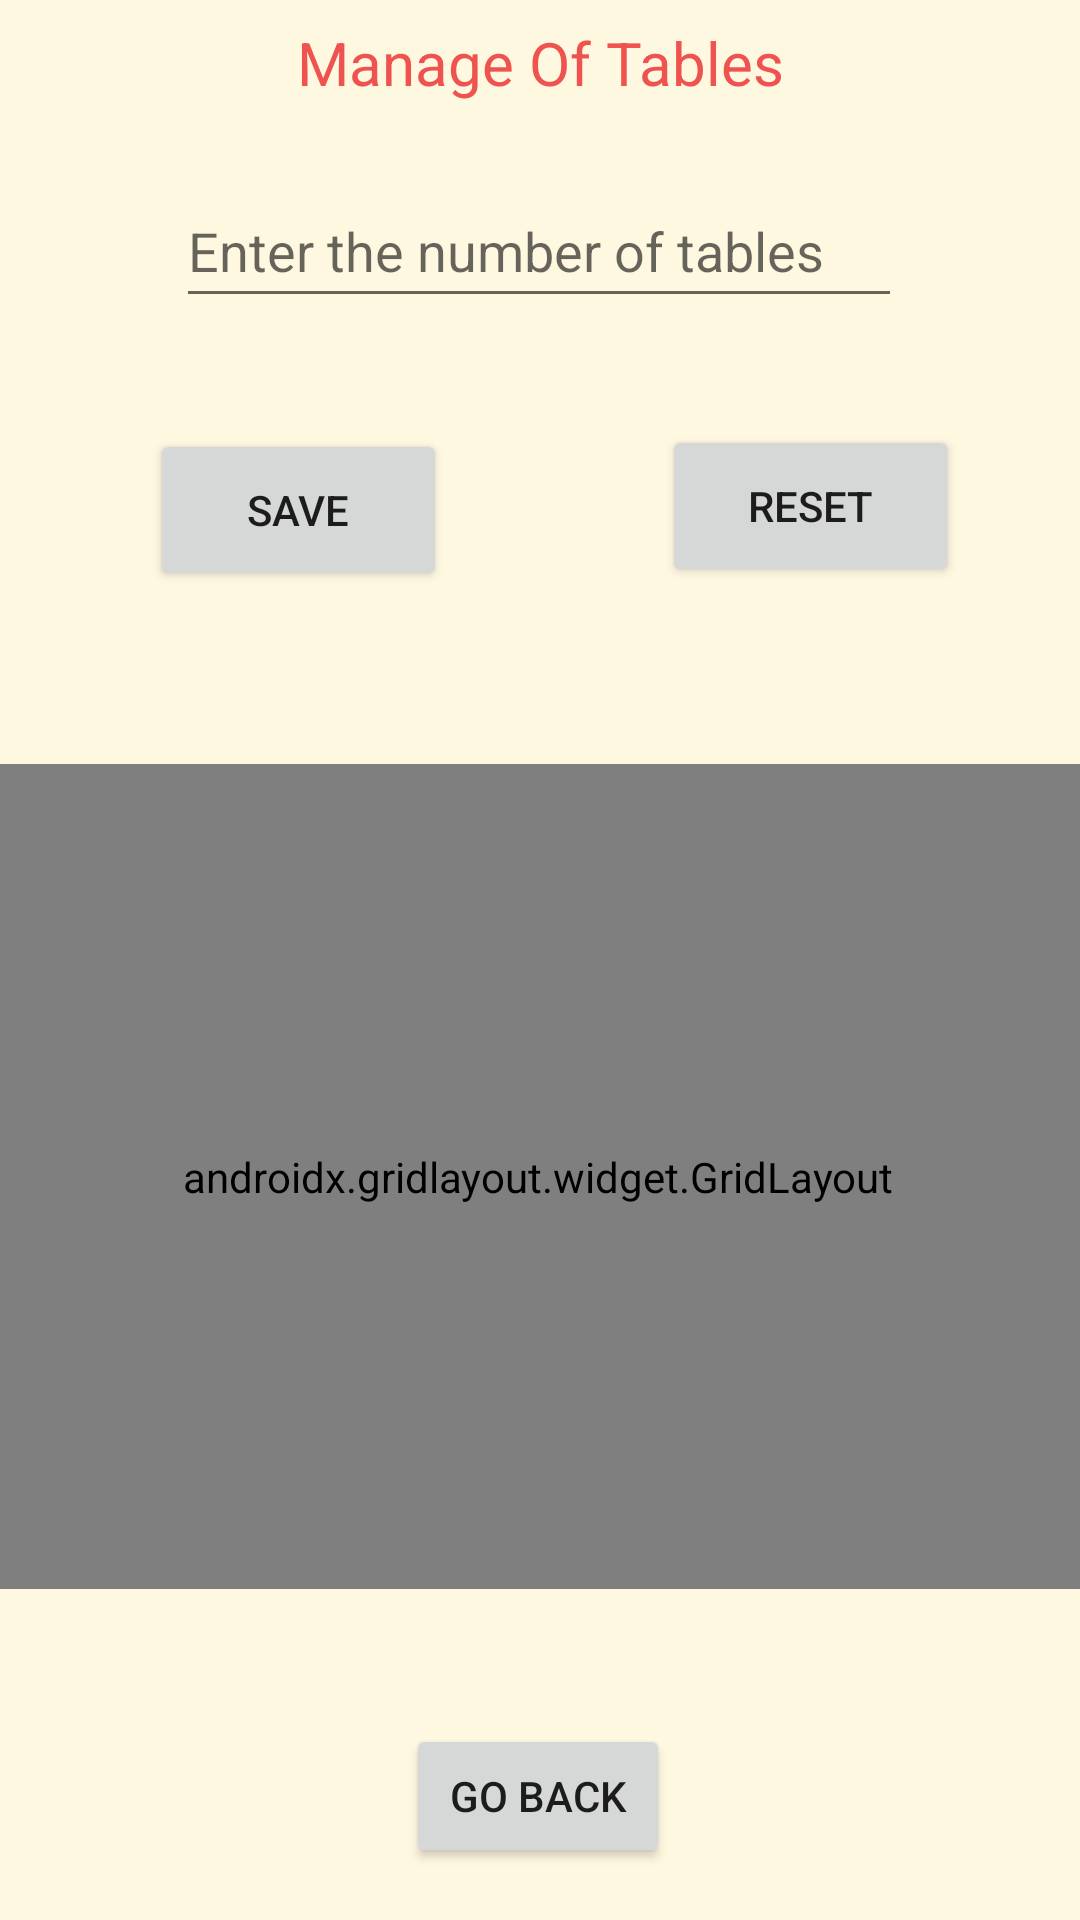

The Android layout XML behind this screen, and the referenced resources:
<!-- AndroidManifest.xml: application theme Theme.LastDance -->
<!-- res/layout/activity_manage_table.xml -->
<?xml version="1.0" encoding="utf-8"?>
<androidx.constraintlayout.widget.ConstraintLayout xmlns:android="http://schemas.android.com/apk/res/android"
    xmlns:app="http://schemas.android.com/apk/res-auto"
    xmlns:tools="http://schemas.android.com/tools"
    android:layout_width="match_parent"
    android:layout_height="match_parent"
    android:background="#FFF8E1"
    tools:context=".ManageTable">

    <Button
        android:id="@+id/Reset"
        android:layout_width="99dp"
        android:layout_height="54dp"
        android:onClick="reset"
        android:text="Reset"
        app:layout_constraintBottom_toBottomOf="parent"
        app:layout_constraintEnd_toEndOf="parent"
        app:layout_constraintHorizontal_bias="0.846"
        app:layout_constraintStart_toStartOf="parent"
        app:layout_constraintTop_toTopOf="parent"
        app:layout_constraintVertical_bias="0.242" />

    <EditText
        android:id="@+id/enterNumberOfTables"
        android:layout_width="242dp"
        android:layout_height="48dp"
        android:clickable="true"
        android:ems="10"
        android:enabled="true"
        android:gravity="fill"
        android:hint="Enter the number of tables"
        android:inputType="number"
        app:layout_constraintBottom_toBottomOf="parent"
        app:layout_constraintEnd_toEndOf="parent"
        app:layout_constraintHorizontal_bias="0.497"
        app:layout_constraintStart_toStartOf="parent"
        app:layout_constraintTop_toTopOf="parent"
        app:layout_constraintVertical_bias="0.098" />

    <TextView
        android:id="@+id/textView4"
        android:layout_width="wrap_content"
        android:layout_height="wrap_content"
        android:text="Manage Of Tables"
        android:textColor="#EF5350"
        android:textSize="20sp"
        app:layout_constraintBottom_toBottomOf="parent"
        app:layout_constraintEnd_toEndOf="parent"
        app:layout_constraintStart_toStartOf="parent"
        app:layout_constraintTop_toTopOf="parent"
        app:layout_constraintVertical_bias="0.012" />

    <Button
        android:id="@+id/Save"
        android:layout_width="99dp"
        android:layout_height="54dp"
        android:onClick="userLogin"
        android:text="Save"
        app:layout_constraintBottom_toBottomOf="parent"
        app:layout_constraintEnd_toEndOf="parent"
        app:layout_constraintHorizontal_bias="0.192"
        app:layout_constraintStart_toStartOf="parent"
        app:layout_constraintTop_toTopOf="parent"
        app:layout_constraintVertical_bias="0.244" />

    <androidx.gridlayout.widget.GridLayout
        android:id="@+id/gridLayout2"
        android:layout_width="370dp"
        android:layout_height="275dp"
        app:layout_constraintBottom_toBottomOf="parent"
        app:layout_constraintEnd_toEndOf="parent"
        app:layout_constraintHorizontal_bias="0.609"
        app:layout_constraintStart_toStartOf="parent"
        app:layout_constraintTop_toTopOf="parent"
        app:layout_constraintVertical_bias="0.698">

        <TextView
            android:id="@+id/table7"
            android:layout_width="92dp"
            android:layout_height="66dp"
            android:background="#A931C521"
            android:gravity="fill"
            android:text="Table 7"
            android:visibility="visible"
            app:layout_column="2"
            app:layout_row="1" />

        <TextView
            android:id="@+id/table10"
            android:layout_width="92dp"
            android:layout_height="66dp"
            android:background="#A931C521"
            android:gravity="fill"
            android:text="Table 10"
            android:visibility="visible"
            app:layout_column="1"
            app:layout_row="2" />

        <TextView
            android:id="@+id/table12"
            android:layout_width="92dp"
            android:layout_height="66dp"
            android:background="#A931C521"
            android:gravity="fill"
            android:text="Table 12"
            android:visibility="visible"
            app:layout_column="3"
            app:layout_row="2" />

        <TextView
            android:id="@+id/table14"
            android:layout_width="92dp"
            android:layout_height="66dp"
            android:background="#A931C521"
            android:gravity="fill"
            android:text="Table 14"
            android:visibility="visible"
            app:layout_column="1"
            app:layout_row="3" />

        <TextView
            android:id="@+id/table16"
            android:layout_width="92dp"
            android:layout_height="66dp"
            android:background="#A931C521"
            android:gravity="fill"
            android:text="Table 16"
            android:visibility="visible"
            app:layout_column="3"
            app:layout_row="3" />

        <TextView
            android:id="@+id/table3"
            android:layout_width="92dp"
            android:layout_height="66dp"
            android:background="#A931C521"
            android:gravity="fill"
            android:text="Table 3"
            android:visibility="visible"
            app:layout_column="2"
            app:layout_row="0" />

        <TextView
            android:id="@+id/table4"
            android:layout_width="92dp"
            android:layout_height="66dp"
            android:background="#A931C521"
            android:gravity="fill"
            android:text="Table 4"
            android:visibility="visible"
            app:layout_column="3"
            app:layout_row="0" />

        <TextView
            android:id="@+id/table8"
            android:layout_width="92dp"
            android:layout_height="66dp"
            android:background="#A931C521"
            android:gravity="fill"
            android:text="Table 8"
            android:visibility="visible"
            app:layout_column="3"
            app:layout_row="1" />

        <TextView
            android:id="@+id/table11"
            android:layout_width="92dp"
            android:layout_height="66dp"
            android:background="#A931C521"
            android:gravity="fill"
            android:text="Table 11"
            android:visibility="visible"
            app:layout_column="2"
            app:layout_row="2" />

        <TextView
            android:id="@+id/table13"
            android:layout_width="91dp"
            android:layout_height="66dp"
            android:background="#A931C521"
            android:gravity="fill"
            android:text="Table 13"
            android:visibility="visible"
            app:layout_column="0"
            app:layout_row="3" />

        <TextView
            android:id="@+id/table15"
            android:layout_width="92dp"
            android:layout_height="66dp"
            android:background="#A931C521"
            android:gravity="fill"
            android:text="Table 15"
            android:visibility="visible"
            app:layout_column="2"
            app:layout_row="3" />

        <TextView
            android:id="@+id/table1"
            android:layout_width="92dp"
            android:layout_height="66dp"
            android:background="#A931C521"
            android:gravity="fill"
            android:text="Table 1"
            android:visibility="visible"
            app:layout_column="0"
            app:layout_row="0" />

        <TextView
            android:id="@+id/table6"
            android:layout_width="92dp"
            android:layout_height="66dp"
            android:background="#A931C521"
            android:gravity="fill"
            android:text="Table 6"
            android:visibility="visible"
            app:layout_column="1"
            app:layout_row="1" />

        <TextView
            android:id="@+id/table9"
            android:layout_width="92dp"
            android:layout_height="66dp"
            android:background="#A931C521"
            android:gravity="fill"
            android:text="Table 9"
            android:visibility="visible"
            app:layout_column="0"
            app:layout_row="2" />

        <TextView
            android:id="@+id/table5"
            android:layout_width="92dp"
            android:layout_height="66dp"
            android:background="#A931C521"
            android:gravity="fill"
            android:text="Table 5"
            android:visibility="visible"
            app:layout_column="0"
            app:layout_row="1" />

        <TextView
            android:id="@+id/table2"
            android:layout_width="92dp"
            android:layout_height="66dp"
            android:background="#A931C521"
            android:gravity="fill"
            android:text="Table 2"
            android:visibility="visible"
            app:layout_column="1"
            app:layout_row="0" />

    </androidx.gridlayout.widget.GridLayout>

    <Button
        android:id="@+id/button7"
        android:layout_width="wrap_content"
        android:layout_height="wrap_content"
        android:onClick="goBack"
        android:text="Go Back"
        app:layout_constraintBottom_toBottomOf="parent"
        app:layout_constraintEnd_toEndOf="parent"
        app:layout_constraintHorizontal_bias="0.498"
        app:layout_constraintStart_toStartOf="parent"
        app:layout_constraintTop_toTopOf="parent"
        app:layout_constraintVertical_bias="0.971" />

</androidx.constraintlayout.widget.ConstraintLayout>
<!-- resources referenced by this layout -->
<resources>
  <style name="Theme.LastDance" parent="Theme.MaterialComponents.DayNight.DarkActionBar">
          
          <item name="colorPrimary">@color/purple_500</item>
          <item name="colorPrimaryVariant">@color/purple_700</item>
          <item name="colorOnPrimary">@color/white</item>
          
          <item name="colorSecondary">@color/teal_200</item>
          <item name="colorSecondaryVariant">@color/teal_700</item>
          <item name="colorOnSecondary">@color/black</item>
          
          <item name="android:statusBarColor" tools:targetApi="l">?attr/colorPrimaryVariant</item>
          
      </style>
  <!-- not gathered from this repository: default colours our renderer supplied (Android Studio template values) -->
  <color name="purple_500">#FF6200EE</color>
  <color name="purple_700">#FF3700B3</color>
  <color name="teal_200">#FF03DAC5</color>
  <color name="teal_700">#FF018786</color>
  <color name="black">#FF000000</color>
  <color name="white">#FFFFFFFF</color>
</resources>
